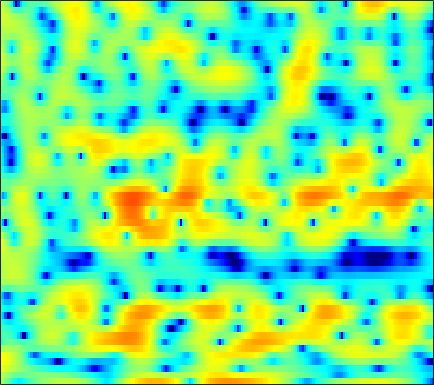

Data behind this chart, as committed beside it:
1.7004, 0.97309, -0.1367, -1.3926, -2.4246, -3.9109, -5.3833, -6.2834, -6.9138, -6.702, -5.8727, -5.0877, -4.0299, -3.0594, -2.4194, -1.6685, -0.99251, -0.5602, -0.022815, 0.44097, 0.86183, 1.145, 1.5042, 1.8257
2.878, 2.372, 1.645, 0.8873, 0.3255, -0.3605, -0.9263, -1.242, -1.483, -1.531, -1.427, -1.284, -1.049, -0.8021, -0.6223, -0.4071, -0.2247, -0.1139, -0.002312, 0.08402, 0.1379, 0.1572, 0.1645, 0.1471
4.872, 4.581, 4.154, 3.693, 3.329, 2.827, 2.314, 1.926, 1.399, 0.8765, 0.3606, -0.02586, -0.5341, -1.041, -1.416, -1.907, -2.396, -2.762, -3.248, -3.731, -4.21, -4.564, -5.02, -5.428
6.363, 6.059, 5.593, 5.053, 4.594, 3.904, 3.122, 2.47, 1.506, 0.4334, -0.7538, -1.714, -3.077, -4.466, -5.471, -6.636, -7.476, -7.883, -8.239, -8.512, -8.932, -9.448, -10.53, -12.21
5.95, 5.72, 5.356, 4.914, 4.524, 3.9, 3.15, 2.483, 1.432, 0.1566, -1.401, -2.832, -5.162, -8.166, -10.96, -14.73, -14.62, -12.41, -9.762, -7.944, -6.806, -6.315, -6, -5.946
1.391, 1.572, 1.763, 1.847, 1.83, 1.689, 1.42, 1.145, 0.6882, 0.1488, -0.4278, -0.8543, -1.38, -1.827, -2.066, -2.216, -2.153, -2.005, -1.706, -1.341, -0.9752, -0.7372, -0.4942, -0.3377
-4.704, -3.28, -2.081, -1.437, -1.242, -1.272, -1.568, -1.915, -2.445, -2.903, -3.147, -3.117, -2.768, -2.175, -1.632, -0.8515, -0.07538, 0.4691, 1.127, 1.683, 2.122, 2.367, 2.577, 2.652
-2.888, -2.67, -2.542, -2.659, -2.941, -3.639, -4.795, -6.053, -8.526, -12.73, -23.1, -23.66, -12.3, -7.413, -4.996, -2.589, -0.8027, 0.2763, 1.425, 2.304, 2.956, 3.311, 3.627, 3.763
-3.047, -3.357, -3.756, -4.15, -4.463, -4.891, -5.352, -5.716, -6.191, -6.523, -6.519, -6.175, -5.304, -4.107, -3.126, -1.806, -0.6212, 0.1595, 1.051, 1.764, 2.307, 2.611, 2.886, 3.038
-5.082, -5.95, -6.961, -7.554, -7.627, -7.258, -6.588, -5.975, -5.141, -4.307, -3.487, -2.886, -2.064, -1.249, -0.6552, 0.1213, 0.8303, 1.307, 1.823, 2.225, 2.495, 2.611, 2.626, 2.506
-6.574, -9.209, -14.75, -32.36, -20.5, -12.25, -8.28, -6.295, -4.337, -2.853, -1.675, -0.9309, -0.06195, 0.7278, 1.282, 1.942, 2.531, 2.932, 3.376, 3.666, 3.761, 3.681, 3.31, 2.586
-3.914, -4.949, -6.119, -6.733, -6.735, -6.18, -5.246, -4.496, -3.56, -2.81, -2.279, -2.018, -1.762, -1.543, -1.257, -0.6538, 0.2054, 0.9535, 1.933, 2.784, 3.376, 3.621, 3.667, 3.33
-6.392, -7.817, -9.403, -9.978, -9.609, -8.421, -7.159, -6.337, -5.605, -5.337, -5.642, -6.3, -8.069, -11.42, -15.55, -16.38, -9.761, -6.288, -3.08, -0.8367, 0.7873, 1.691, 2.578, 3.183
-7.619, -10.11, -14.29, -15.83, -13.17, -9.634, -7.232, -6.003, -4.956, -4.466, -4.472, -4.759, -5.41, -6.201, -6.608, -6.458, -5.411, -4.278, -2.731, -1.334, -0.1271, 0.6765, 1.597, 2.381
-1.716, -2.088, -2.458, -2.539, -2.406, -2.032, -1.563, -1.238, -0.9109, -0.7425, -0.7416, -0.84, -1.058, -1.304, -1.504, -1.717, -1.831, -1.853, -1.79, -1.599, -1.3, -0.9726, -0.4161, 0.2578
1.475, 1.621, 1.791, 1.939, 2.041, 2.158, 2.237, 2.254, 2.209, 2.06, 1.801, 1.521, 1.024, 0.3833, -0.1915, -1.106, -2.214, -3.188, -4.653, -6.173, -7.31, -7.521, -6.738, -5.272
2.091, 2.499, 2.922, 3.221, 3.373, 3.486, 3.496, 3.435, 3.257, 2.96, 2.527, 2.11, 1.402, 0.5012, -0.3208, -1.66, -3.358, -4.946, -7.694, -11.58, -17.23, -19.49, -14.56, -10.59
2.002, 2.473, 2.945, 3.265, 3.421, 3.519, 3.503, 3.419, 3.208, 2.881, 2.43, 2.011, 1.335, 0.5084, -0.2122, -1.309, -2.553, -3.562, -4.969, -6.316, -7.375, -7.898, -8.187, -8.144
2.405, 2.702, 2.985, 3.157, 3.221, 3.229, 3.156, 3.053, 2.847, 2.56, 2.186, 1.838, 1.293, 0.6377, 0.07553, -0.7585, -1.679, -2.409, -3.389, -4.36, -5.267, -5.883, -6.609, -7.253
3.275, 3.259, 3.175, 3.043, 2.922, 2.756, 2.599, 2.487, 2.343, 2.185, 1.982, 1.778, 1.415, 0.9411, 0.5028, -0.2066, -1.057, -1.77, -2.817, -3.949, -5.113, -5.962, -7.006, -7.867
4.347, 3.904, 3.236, 2.525, 2.021, 1.476, 1.181, 1.147, 1.318, 1.611, 1.897, 2.05, 2.094, 1.93, 1.653, 1.068, 0.2213, -0.6085, -1.985, -3.681, -5.751, -7.529, -9.991, -11.87
4.987, 4.012, 2.433, 0.4386, -1.377, -4.017, -5.512, -4.673, -2.246, -0.006972, 1.633, 2.506, 3.258, 3.568, 3.531, 3.164, 2.436, 1.636, 0.2094, -1.654, -4.131, -6.547, -10.78, -15.55
3.052, 1.932, 0.2395, -1.763, -3.583, -6.357, -7.947, -6.632, -3.432, -0.7058, 1.281, 2.33, 3.261, 3.726, 3.811, 3.591, 3.041, 2.447, 1.414, 0.1648, -1.213, -2.254, -3.497, -4.362
-1.027, -2.399, -3.591, -3.791, -3.428, -2.648, -1.672, -0.8232, 0.3778, 1.535, 2.525, 3.106, 3.587, 3.763, 3.702, 3.355, 2.725, 2.092, 1.077, -0.07233, -1.224, -2.013, -2.889, -3.49
-5.306, -10.58, -19.96, -9.046, -5.138, -1.955, 0.1727, 1.361, 2.573, 3.487, 4.089, 4.369, 4.498, 4.336, 4.01, 3.312, 2.298, 1.314, -0.2478, -2.177, -4.319, -5.906, -7.463, -7.739
-0.174, -0.9595, -1.412, -1.058, -0.3969, 0.694, 1.765, 2.475, 3.235, 3.753, 4.032, 4.057, 3.872, 3.407, 2.862, 1.872, 0.5838, -0.6193, -2.573, -5.143, -8.719, -12.55, -20.08, -17.02
0.9626, 0.5688, 0.4068, 0.6583, 1.044, 1.692, 2.368, 2.834, 3.326, 3.593, 3.622, 3.463, 2.988, 2.234, 1.514, 0.3432, -0.9885, -2.044, -3.579, -4.942, -6.208, -6.986, -7.614, -7.678
-2.078, -2.967, -2.667, -1.149, 0.153, 1.715, 2.951, 3.64, 4.261, 4.549, 4.465, 4.177, 3.446, 2.33, 1.203, -0.6339, -2.793, -4.411, -5.946, -6.348, -5.894, -5.387, -4.788, -4.343
-6.85, -11.21, -8.371, -3.307, -0.77, 1.615, 3.235, 4.082, 4.795, 5.113, 5.034, 4.729, 3.949, 2.667, 1.307, -1.178, -4.974, -9.329, -19.68, -12.08, -6.937, -4.853, -3.208, -2.383
-1.067, -1.365, -1.248, -0.6297, 0.01558, 0.9294, 1.768, 2.293, 2.818, 3.107, 3.17, 3.025, 2.613, 1.9, 1.201, 0.05391, -1.212, -2.089, -2.818, -2.932, -2.553, -2.139, -1.661, -1.441
-1.15, -1.296, -1.368, -1.275, -1.089, -0.7363, -0.3054, 0.04836, 0.5246, 0.9462, 1.264, 1.414, 1.48, 1.419, 1.279, 0.998, 0.6915, 0.4583, 0.2133, 0.01379, -0.09248, -0.1439, -0.2022, -0.2821
-2.691, -3.109, -3.61, -3.939, -4.011, -3.812, -3.289, -2.739, -1.896, -1.018, -0.2165, 0.3308, 0.9217, 1.365, 1.591, 1.786, 1.851, 1.84, 1.728, 1.575, 1.365, 1.175, 0.8994, 0.6387
-4.606, -5.804, -7.635, -9.52, -10.62, -10.64, -8.931, -7.23, -4.992, -3.015, -1.328, -0.2709, 0.9125, 1.807, 2.318, 2.812, 3.076, 3.143, 3.068, 2.835, 2.43, 2.036, 1.417, 0.7304
-5.58, -7.506, -10.81, -15.44, -20.31, -21.59, -14.66, -10.87, -7.05, -4.048, -1.63, -0.1548, 1.442, 2.652, 3.337, 3.967, 4.31, 4.386, 4.253, 3.831, 3.128, 2.401, 1.095, -0.6625
-5.676, -7.666, -10.61, -13.7, -15.71, -16.19, -13.56, -10.84, -7.29, -4.175, -1.625, -0.01753, 1.665, 2.927, 3.617, 4.197, 4.473, 4.488, 4.274, 3.796, 3.055, 2.283, 0.8839, -1.106
-6.434, -8.289, -11.09, -14.57, -17.61, -19.01, -14.15, -10.61, -6.831, -3.865, -1.522, -0.1701, 1.246, 2.222, 2.674, 2.957, 2.893, 2.669, 2.224, 1.738, 1.283, 0.9862, 0.6689, 0.3857
-8.233, -9.785, -10.99, -11.04, -10.5, -9.201, -7.396, -5.873, -3.834, -1.965, -0.425, 0.5107, 1.389, 1.836, 1.868, 1.516, 0.637, -0.3756, -2.126, -3.908, -4.535, -3.799, -2.091, -0.4365
-13.35, -20.7, -24.6, -14.04, -10.54, -7.327, -4.984, -3.523, -1.834, -0.4576, 0.6228, 1.235, 1.746, 1.861, 1.672, 0.958, -0.3571, -1.857, -4.959, -9.83, -12.76, -8.762, -4.16, -1.19
-7.437, -8.279, -8.479, -7.59, -6.525, -4.957, -3.413, -2.353, -1.116, -0.08554, 0.7329, 1.173, 1.552, 1.673, 1.586, 1.223, 0.6111, 0.02727, -0.7872, -1.444, -1.622, -1.368, -0.6793, 0.1822
-4.77, -5, -4.997, -4.604, -4.095, -3.24, -2.284, -1.544, -0.6276, 0.1814, 0.8452, 1.228, 1.584, 1.774, 1.805, 1.74, 1.567, 1.384, 1.159, 0.9577, 0.8506, 0.8282, 0.8374, 0.8428
-5.314, -5.595, -5.531, -4.954, -4.24, -3.117, -1.95, -1.126, -0.1396, 0.6855, 1.314, 1.677, 1.997, 2.152, 2.178, 2.138, 2.034, 1.939, 1.825, 1.723, 1.637, 1.56, 1.415, 1.146
-9.524, -11.75, -12.36, -9.322, -6.818, -4.103, -2.025, -0.8144, 0.4436, 1.346, 1.946, 2.211, 2.353, 2.275, 2.108, 1.768, 1.401, 1.187, 1.008, 1.04, 1.205, 1.366, 1.538, 1.565
-8.137, -10.12, -10.59, -7.884, -5.555, -2.997, -1.08, 0.02913, 1.134, 1.863, 2.248, 2.301, 2.07, 1.481, 0.788, -0.4749, -2.017, -3.135, -3.894, -3.261, -1.797, -0.6515, 0.6116, 1.511
-2.713, -2.883, -2.816, -2.367, -1.854, -1.021, -0.1772, 0.3943, 1.021, 1.436, 1.583, 1.5, 1.051, 0.1492, -0.9125, -3.022, -6.435, -10.69, -20.17, -11.09, -5.553, -3.048, -0.7649, 0.7596
-1.031, -1.204, -1.436, -1.561, -1.555, -1.388, -1.03, -0.6766, -0.1786, 0.2534, 0.5241, 0.5815, 0.4147, -0.06351, -0.6171, -1.575, -2.653, -3.374, -3.8, -3.44, -2.46, -1.591, -0.4614, 0.5269
-0.1256, -0.8062, -1.92, -3.157, -3.961, -4.501, -4.1, -3.305, -2.04, -0.8829, -0.002887, 0.4309, 0.7483, 0.7872, 0.661, 0.3492, -0.04086, -0.3297, -0.6039, -0.7206, -0.6297, -0.4337, -0.04639, 0.4511
1.574, 0.3385, -1.94, -5.441, -9.758, -25.48, -12.14, -6.984, -3.148, -0.8195, 0.6604, 1.391, 1.956, 2.154, 2.091, 1.765, 1.224, 0.7327, -0.02981, -0.7629, -1.361, -1.596, -1.53, -1.057
3.505, 2.5, 0.9448, -0.7743, -1.955, -2.854, -2.539, -1.679, -0.295, 0.9375, 1.873, 2.357, 2.68, 2.64, 2.379, 1.711, 0.6558, -0.4083, -2.254, -4.62, -7.424, -9.332, -9.633, -7.416
4.006, 3.294, 2.34, 1.485, 0.9851, 0.6035, 0.584, 0.7885, 1.229, 1.726, 2.161, 2.36, 2.409, 2.145, 1.719, 0.8216, -0.5179, -1.865, -4.202, -7.355, -11.51, -15.05, -15.92, -12.43
3.883, 3.059, 1.864, 0.7349, 0.05911, -0.3521, -0.1384, 0.3245, 1.123, 1.901, 2.504, 2.777, 2.888, 2.68, 2.296, 1.475, 0.27, -0.8951, -2.735, -4.885, -7.232, -8.999, -11.13, -12.66
3.388, 2.17, -0.1104, -3.431, -6.762, -9.543, -5.767, -2.828, -0.04878, 1.792, 2.95, 3.495, 3.831, 3.789, 3.523, 2.865, 1.901, 0.9713, -0.5197, -2.34, -4.497, -6.484, -9.855, -14.68
2.286, 1.421, -0.2073, -2.388, -4.098, -5.092, -3.611, -1.914, 0.08121, 1.542, 2.511, 2.957, 3.219, 3.138, 2.886, 2.313, 1.5, 0.7637, -0.3987, -1.714, -3.12, -4.134, -5.325, -6.05
1.855, 1.742, 1.429, 1.034, 0.8016, 0.6942, 0.8719, 1.135, 1.568, 1.946, 2.194, 2.243, 2.134, 1.805, 1.419, 0.7464, -0.1183, -0.8575, -1.958, -3.097, -4.255, -5.045, -5.925, -6.365
2.257, 2.498, 2.646, 2.681, 2.665, 2.618, 2.565, 2.533, 2.467, 2.351, 2.13, 1.883, 1.415, 0.7849, 0.1876, -0.7597, -1.849, -2.767, -4.063, -5.46, -6.977, -8.285, -10.26, -12.28
2.974, 3.234, 3.399, 3.406, 3.327, 3.151, 2.923, 2.735, 2.448, 2.115, 1.686, 1.291, 0.5999, -0.3091, -1.147, -2.504, -4.07, -5.34, -6.955, -8.397, -9.632, -10.62, -12.42, -15.33
3.66, 3.712, 3.577, 3.222, 2.858, 2.313, 1.786, 1.429, 1.063, 0.7714, 0.4883, 0.1923, -0.3943, -1.322, -2.288, -4.079, -6.669, -9.302, -13.9, -16.57, -13.53, -11.19, -9.046, -7.473
3.839, 3.535, 2.808, 1.705, 0.6598, -0.9727, -2.562, -3.377, -3.538, -2.931, -2.175, -1.782, -1.584, -1.832, -2.36, -3.523, -5.271, -6.959, -9.413, -10.43, -8.706, -6.835, -4.593, -2.698
3.125, 2.541, 1.339, -0.4296, -2.291, -5.871, -12.18, -24.7, -15.31, -8.646, -5.544, -4.13, -2.991, -2.396, -2.23, -2.251, -2.45, -2.614, -2.748, -2.567, -2.03, -1.462, -0.5401, 0.4188
